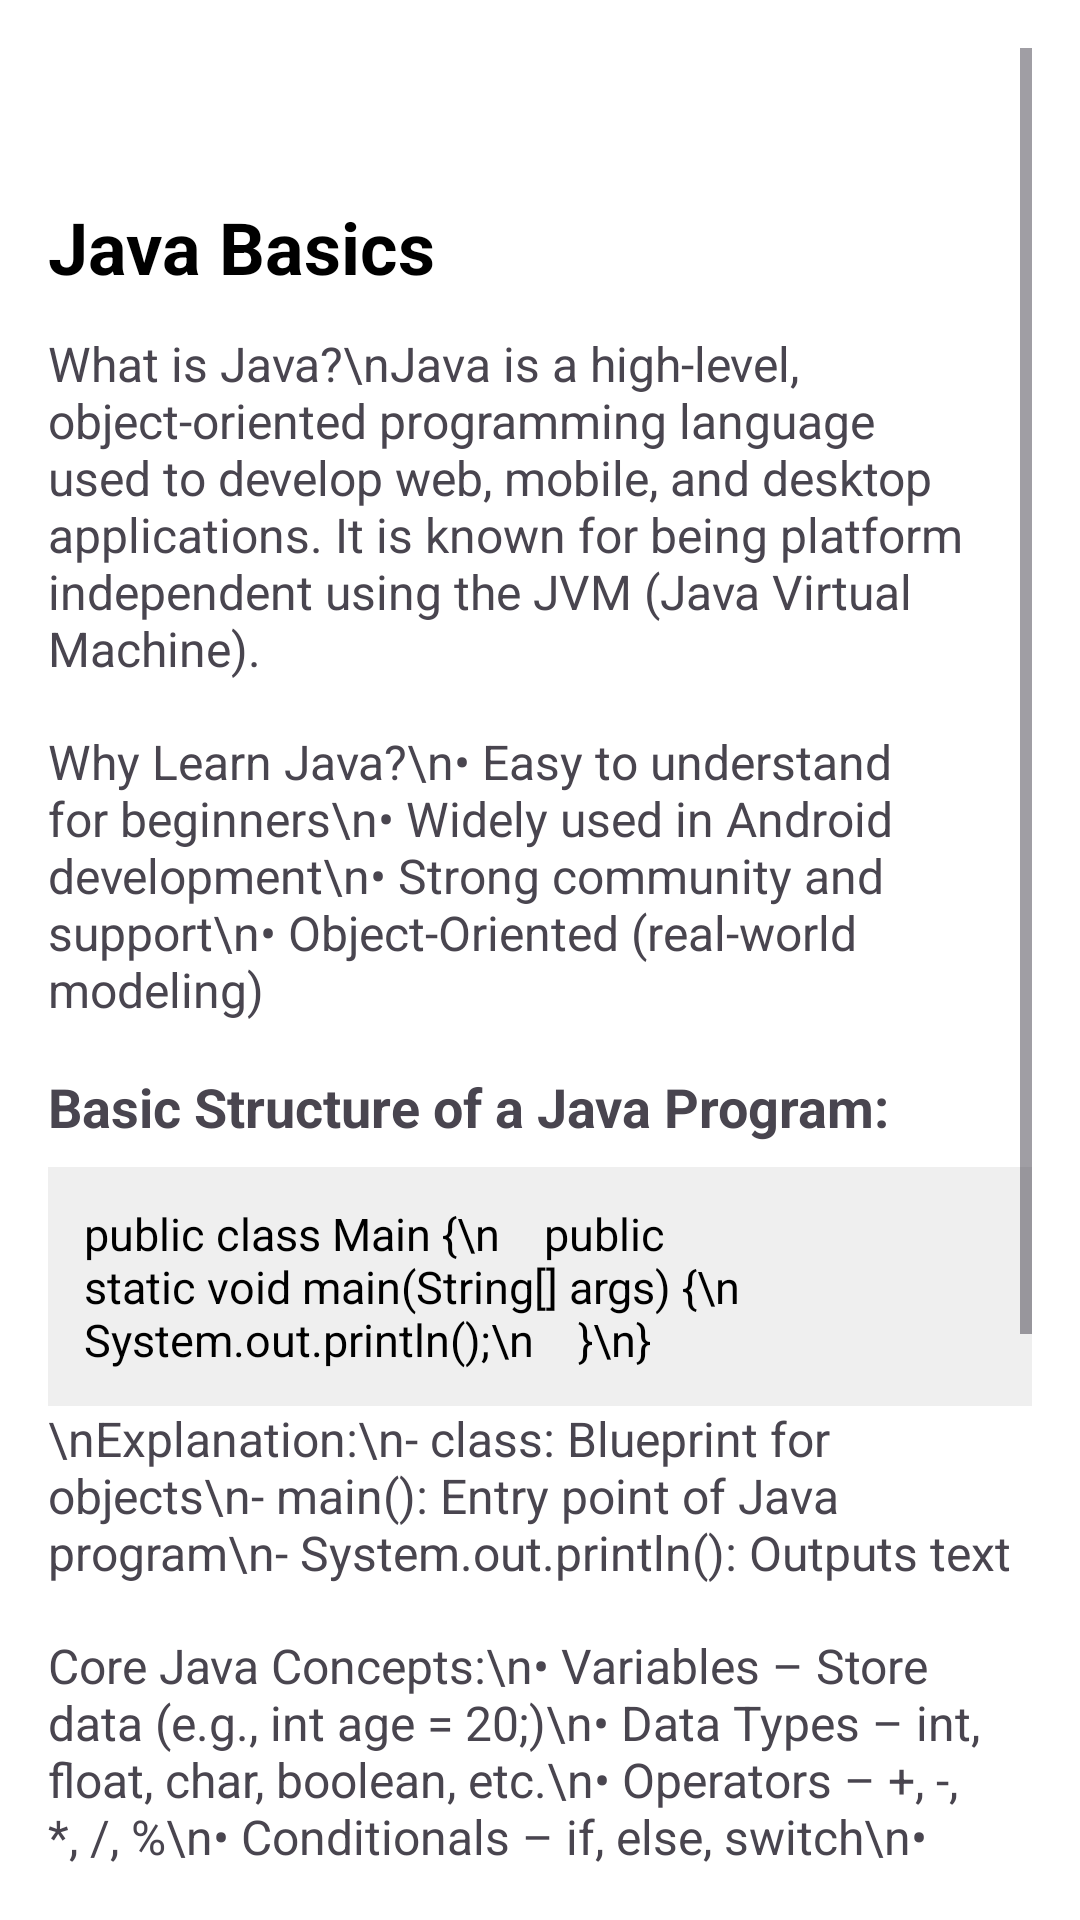

Reconstruct the res/layout file that produces this screen, plus the resources it refers to.
<!-- AndroidManifest.xml: application theme Theme.My_Small_Project -->
<!-- res/layout/activity_java_basics.xml -->
<?xml version="1.0" encoding="utf-8"?>
<ScrollView xmlns:android="http://schemas.android.com/apk/res/android"
    android:layout_width="match_parent"
    android:layout_height="match_parent"
    android:padding="16dp"
    android:background="#FFFFFF">

    <LinearLayout
        android:layout_width="match_parent"
        android:layout_height="wrap_content"
        android:orientation="vertical">

        
        <TextView
            android:layout_width="match_parent"
            android:layout_height="wrap_content"
            android:layout_marginTop="50dp"
            android:text="Java Basics"
            android:textSize="24sp"
            android:textStyle="bold"
            android:textColor="#000000"
            android:paddingBottom="12dp" />

        
        <TextView
            android:layout_width="match_parent"
            android:layout_height="wrap_content"
            android:text="What is Java?\nJava is a high-level, object-oriented programming language used to develop web, mobile, and desktop applications. It is known for being platform independent using the JVM (Java Virtual Machine)."
            android:textSize="16sp"
            android:paddingBottom="16dp" />

        
        <TextView
            android:layout_width="match_parent"
            android:layout_height="wrap_content"
            android:text="Why Learn Java?\n• Easy to understand for beginners\n• Widely used in Android development\n• Strong community and support\n• Object-Oriented (real-world modeling)"
            android:textSize="16sp"
            android:paddingBottom="16dp" />

        
        <TextView
            android:layout_width="match_parent"
            android:layout_height="wrap_content"
            android:text="Basic Structure of a Java Program:"
            android:textSize="18sp"
            android:textStyle="bold"
            android:paddingBottom="8dp" />

        <TextView
            android:layout_width="match_parent"
            android:layout_height="wrap_content"
            android:background="#EFEFEF"
            android:padding="12dp"
            android:textColor="#000000"
            android:textSize="15sp"
            android:text="public class Main {\n    public static void main(String[] args) {\n        System.out.println();\n    }\n}"/>

        <TextView
            android:layout_width="match_parent"
            android:layout_height="wrap_content"
            android:text="\nExplanation:\n- class: Blueprint for objects\n- main(): Entry point of Java program\n- System.out.println(): Outputs text"
            android:textSize="16sp"
            android:paddingBottom="16dp" />

        
        <TextView
            android:layout_width="match_parent"
            android:layout_height="wrap_content"
            android:text="Core Java Concepts:\n• Variables – Store data (e.g., int age = 20;)\n• Data Types – int, float, char, boolean, etc.\n• Operators – +, -, *, /, %\n• Conditionals – if, else, switch\n• Loops – for, while, do-while\n• Functions – Reusable blocks of code\n• OOP Basics – class, object, inheritance"
            android:textSize="16sp"
            android:paddingBottom="16dp" />

        
        <TextView
            android:layout_width="match_parent"
            android:layout_height="wrap_content"
            android:text="Example: Print Your Name"
            android:textSize="18sp"
            android:textStyle="bold"
            android:paddingBottom="8dp" />

        <TextView
            android:layout_width="match_parent"
            android:layout_height="wrap_content"
            android:background="#EFEFEF"
            android:padding="12dp"
            android:textColor="#000000"
            android:textSize="15sp"
            android:text="public class NamePrinter {\n    public static void main(String[] args) {\n  System.out.println()\n}" />

        
        <TextView
            android:layout_width="match_parent"
            android:layout_height="wrap_content"
            android:text="\nTips for Beginners:\n• Practice regularly\n• Start small and build up\n• Focus on logic\n• Ask doubts and try small projects"
            android:textSize="16sp"
            android:paddingTop="16dp"
            android:paddingBottom="24dp" />

    </LinearLayout>
</ScrollView>
<!-- resources referenced by this layout -->
<resources>
  <style name="Theme.My_Small_Project" parent="Base.Theme.My_Small_Project" />
  <style name="Base.Theme.My_Small_Project" parent="Theme.Material3.DayNight.NoActionBar">
          
          
      </style>
</resources>
